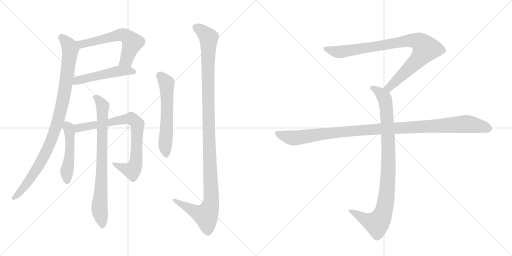
t = 0.00 s
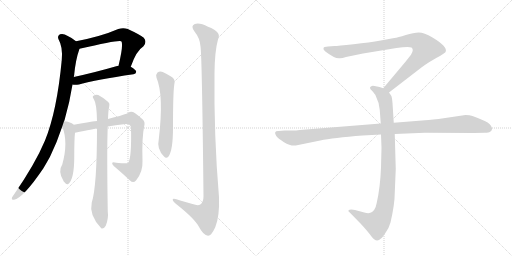
t = 1.99 s
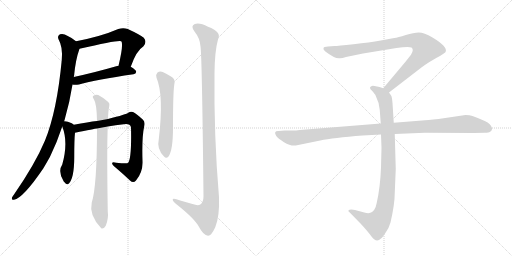
t = 3.98 s
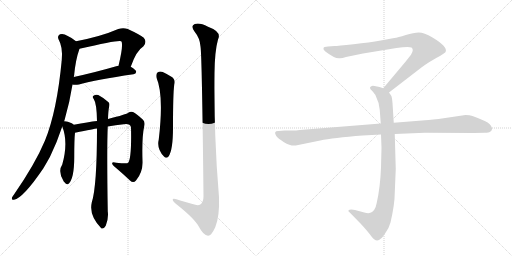
t = 5.97 s
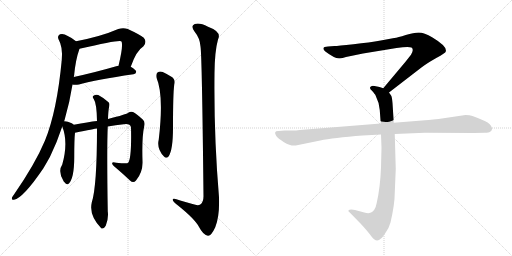
t = 7.96 s
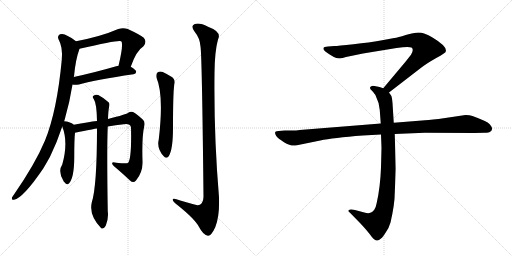
t = 9.95 s

The animated SVG that drew these frames (rendered in a browser with its animation timeline set to each time). Animation: 11 CSS @keyframes rules; one cycle of 9.95 s.

<svg version="1.1" viewBox="0 0 2048 1024" xmlns="http://www.w3.org/2000/svg">
  <g stroke="lightgray" stroke-dasharray="1,1" stroke-width="1" transform="scale(4, 4)">
    <line x1="0" y1="0" x2="256" y2="256"></line>
    <line x1="256" y1="0" x2="0" y2="256"></line>
    <line x1="128" y1="0" x2="128" y2="256"></line>
    <line x1="0" y1="128" x2="256" y2="128"></line>
    <line x1="256" y1="0" x2="512" y2="256"></line>
    <line x1="512" y1="0" x2="256" y2="256"></line>
    <line x1="384" y1="0" x2="384" y2="256"></line>
    <line x1="256" y1="128" x2="512" y2="128"></line>
  </g>
<g transform="scale(1, -1) translate(0, -850)">
   <style type="text/css">
    @keyframes keyframes0 {
      from {
       stroke: black;
       stroke-dashoffset: 593;
       stroke-width: 128;
       }
       66% {
       animation-timing-function: step-end;
       stroke: black;
       stroke-dashoffset: 0;
       stroke-width: 128;
       }
       to {
       stroke: black;
       stroke-width: 1024;
       }
       }
       #make-me-a-hanzi-animation-0 {
         animation: keyframes0 0.732585s both;
         animation-delay: 0.000000s;
         animation-timing-function: linear;
       }
    @keyframes keyframes1 {
      from {
       stroke: black;
       stroke-dashoffset: 504;
       stroke-width: 128;
       }
       62% {
       animation-timing-function: step-end;
       stroke: black;
       stroke-dashoffset: 0;
       stroke-width: 128;
       }
       to {
       stroke: black;
       stroke-width: 1024;
       }
       }
       #make-me-a-hanzi-animation-1 {
         animation: keyframes1 0.660156s both;
         animation-delay: 0.732585s;
         animation-timing-function: linear;
       }
    @keyframes keyframes2 {
      from {
       stroke: black;
       stroke-dashoffset: 964;
       stroke-width: 128;
       }
       76% {
       animation-timing-function: step-end;
       stroke: black;
       stroke-dashoffset: 0;
       stroke-width: 128;
       }
       to {
       stroke: black;
       stroke-width: 1024;
       }
       }
       #make-me-a-hanzi-animation-2 {
         animation: keyframes2 1.034505s both;
         animation-delay: 1.392741s;
         animation-timing-function: linear;
       }
    @keyframes keyframes3 {
      from {
       stroke: black;
       stroke-dashoffset: 496;
       stroke-width: 128;
       }
       62% {
       animation-timing-function: step-end;
       stroke: black;
       stroke-dashoffset: 0;
       stroke-width: 128;
       }
       to {
       stroke: black;
       stroke-width: 1024;
       }
       }
       #make-me-a-hanzi-animation-3 {
         animation: keyframes3 0.653646s both;
         animation-delay: 2.427246s;
         animation-timing-function: linear;
       }
    @keyframes keyframes4 {
      from {
       stroke: black;
       stroke-dashoffset: 786;
       stroke-width: 128;
       }
       72% {
       animation-timing-function: step-end;
       stroke: black;
       stroke-dashoffset: 0;
       stroke-width: 128;
       }
       to {
       stroke: black;
       stroke-width: 1024;
       }
       }
       #make-me-a-hanzi-animation-4 {
         animation: keyframes4 0.889648s both;
         animation-delay: 3.080892s;
         animation-timing-function: linear;
       }
    @keyframes keyframes5 {
      from {
       stroke: black;
       stroke-dashoffset: 784;
       stroke-width: 128;
       }
       72% {
       animation-timing-function: step-end;
       stroke: black;
       stroke-dashoffset: 0;
       stroke-width: 128;
       }
       to {
       stroke: black;
       stroke-width: 1024;
       }
       }
       #make-me-a-hanzi-animation-5 {
         animation: keyframes5 0.888021s both;
         animation-delay: 3.970540s;
         animation-timing-function: linear;
       }
    @keyframes keyframes6 {
      from {
       stroke: black;
       stroke-dashoffset: 587;
       stroke-width: 128;
       }
       66% {
       animation-timing-function: step-end;
       stroke: black;
       stroke-dashoffset: 0;
       stroke-width: 128;
       }
       to {
       stroke: black;
       stroke-width: 1024;
       }
       }
       #make-me-a-hanzi-animation-6 {
         animation: keyframes6 0.727702s both;
         animation-delay: 4.858561s;
         animation-timing-function: linear;
       }
    @keyframes keyframes7 {
      from {
       stroke: black;
       stroke-dashoffset: 1175;
       stroke-width: 128;
       }
       79% {
       animation-timing-function: step-end;
       stroke: black;
       stroke-dashoffset: 0;
       stroke-width: 128;
       }
       to {
       stroke: black;
       stroke-width: 1024;
       }
       }
       #make-me-a-hanzi-animation-7 {
         animation: keyframes7 1.206217s both;
         animation-delay: 5.586263s;
         animation-timing-function: linear;
       }
    @keyframes keyframes8 {
      from {
       stroke: black;
       stroke-dashoffset: 901;
       stroke-width: 128;
       }
       75% {
       animation-timing-function: step-end;
       stroke: black;
       stroke-dashoffset: 0;
       stroke-width: 128;
       }
       to {
       stroke: black;
       stroke-width: 1024;
       }
       }
       #make-me-a-hanzi-animation-8 {
         animation: keyframes8 0.983236s both;
         animation-delay: 6.792480s;
         animation-timing-function: linear;
       }
    @keyframes keyframes9 {
      from {
       stroke: black;
       stroke-dashoffset: 948;
       stroke-width: 128;
       }
       76% {
       animation-timing-function: step-end;
       stroke: black;
       stroke-dashoffset: 0;
       stroke-width: 128;
       }
       to {
       stroke: black;
       stroke-width: 1024;
       }
       }
       #make-me-a-hanzi-animation-9 {
         animation: keyframes9 1.021484s both;
         animation-delay: 7.775716s;
         animation-timing-function: linear;
       }
    @keyframes keyframes10 {
      from {
       stroke: black;
       stroke-dashoffset: 1108;
       stroke-width: 128;
       }
       78% {
       animation-timing-function: step-end;
       stroke: black;
       stroke-dashoffset: 0;
       stroke-width: 128;
       }
       to {
       stroke: black;
       stroke-width: 1024;
       }
       }
       #make-me-a-hanzi-animation-10 {
         animation: keyframes10 1.151693s both;
         animation-delay: 8.797201s;
         animation-timing-function: linear;
       }
</style>
<path d="M 523 583 Q 545 647 574 665 Q 589 683 575 699 Q 559 712 511 734 Q 493 741 473 734 Q 404 704 304 685 C 275 679 289 648 318 655 Q 477 692 485 685 Q 495 675 474 587 C 467 558 513 555 523 583 Z" fill="lightgray"></path> 
<path d="M 290 512 Q 291 512 294 511 Q 304 510 316 512 Q 385 531 534 553 Q 544 554 545 563 Q 545 570 523 583 L 474 587 Q 473 587 472 587 Q 375 559 295 542 C 266 536 260 517 290 512 Z" fill="lightgray"></path> 
<path d="M 256 365 Q 257 368 258 369 Q 279 441 290 512 L 295 542 Q 295 543 296 545 Q 302 611 318 655 C 323 671 323 671 304 685 Q 291 697 271 706 Q 253 718 240 713 Q 228 706 234 693 Q 252 662 247 610 Q 228 406 180 288 Q 141 195 56 72 Q 50 65 48 60 Q 45 50 56 51 Q 92 57 173 176 Q 186 198 200 223 Q 228 280 249 344 L 256 365 Z" fill="lightgray"></path> 
<path d="M 295 351 Q 292 355 287 357 Q 268 366 256 365 C 241 366 241 366 249 344 Q 274 281 249 192 Q 231 165 253 128 Q 254 124 259 120 Q 265 110 273 114 Q 297 133 297 222 Q 297 294 300 319 C 303 345 303 345 295 351 Z" fill="lightgray"></path> 
<path d="M 431 344 Q 462 350 495 353 Q 520 357 524 341 Q 527 215 512 198 Q 506 195 465 199 Q 452 203 449 199 Q 446 195 455 186 Q 495 152 520 128 Q 533 116 544 128 Q 572 162 570 205 Q 567 301 577 346 Q 581 362 572 371 Q 548 393 532 402 Q 522 406 513 399 Q 507 393 432 374 L 388 366 Q 354 362 295 351 C 265 346 271 313 300 319 Q 379 335 388 336 L 431 344 Z" fill="lightgray"></path> 
<path d="M 388 336 Q 388 105 367 40 Q 355 -11 405 -63 L 407 -64 Q 417 -65 423 -53 Q 435 -23 431 5 Q 427 260 431 344 L 432 374 Q 433 408 437 425 Q 440 437 433 442 Q 411 461 393 470 Q 383 474 374 467 Q 368 463 375 454 Q 387 436 388 366 L 388 336 Z" fill="lightgray"></path> 
<path d="M 626 539 Q 656 470 635 292 Q 626 255 656 224 Q 665 214 674 224 Q 692 249 692 339 Q 692 477 697 511 Q 704 533 684 544 Q 668 554 651 562 Q 639 566 630 560 Q 623 554 626 539 Z" fill="lightgray"></path> 
<path d="M 802 664 Q 808 627 814 65 Q 814 41 801 32 Q 792 26 770 34 Q 745 41 721 48 Q 688 61 691 50 Q 692 43 712 28 Q 779 -26 795 -56 Q 814 -92 832 -93 Q 845 -94 861 -59 Q 879 -13 876 61 Q 855 308 858 558 Q 859 646 872 692 Q 888 723 832 743 Q 798 761 779 754 Q 761 747 778 724 Q 800 697 802 664 Z" fill="lightgray"></path> 
<path d="M 1556 480 L 1687 581 Q 1708 597 1745 618 Q 1783 639 1783 644 Q 1790 664 1730 700 Q 1696 720 1675 720 Q 1655 720 1623 710 Q 1591 700 1577 698 L 1523 688 Q 1479 680 1414 673 Q 1350 666 1338 666 L 1312 664 Q 1294 664 1294 657 Q 1292 653 1300 645 Q 1342 613 1360 617 Q 1369 617 1384 622 L 1452 636 L 1586 658 Q 1633 665 1646 660 Q 1657 652 1644 631 L 1622 603 L 1533 497 C 1514 474 1532 462 1556 480 Z" fill="lightgray"></path> 
<path d="M 1524 312 L 1526 259 L 1524 180 Q 1521 101 1507 39 Q 1501 5 1481 -1 Q 1474 -5 1457 0 L 1420 10 Q 1400 14 1394 9 Q 1392 4 1399 0 L 1442 -44 Q 1467 -71 1480 -88 Q 1493 -105 1498 -108 Q 1510 -118 1524 -104 Q 1531 -99 1544 -78 Q 1556 -61 1562 -40 Q 1579 34 1579 78 L 1583 174 L 1579 314 L 1575 359 L 1570 438 Q 1568 461 1565 467 L 1556 480 C 1549 492 1549 492 1533 497 L 1518 502 L 1498 506 Q 1488 508 1484 504 Q 1480 503 1480 498 Q 1480 493 1488 487 Q 1500 473 1502 469 Q 1517 439 1519 410 L 1523 356 L 1524 312 Z" fill="lightgray"></path> 
<path d="M 1523 356 L 1199 330 Q 1185 328 1169 328 L 1139 328 L 1115 326 Q 1092 327 1105 306 Q 1111 297 1136 281 Q 1162 265 1183 268 L 1281 288 Q 1331 299 1451 308 L 1524 312 L 1579 314 L 1699 319 L 1896 318 L 1939 319 Q 1956 319 1960 323 Q 1966 325 1968 333 Q 1970 340 1959 353 Q 1948 365 1890 386 Q 1879 390 1862 390 L 1754 374 Q 1709 369 1688 368 L 1575 359 L 1523 356 Z" fill="lightgray"></path> 
      <clipPath id="make-me-a-hanzi-clip-0">
      <path d="M 523 583 Q 545 647 574 665 Q 589 683 575 699 Q 559 712 511 734 Q 493 741 473 734 Q 404 704 304 685 C 275 679 289 648 318 655 Q 477 692 485 685 Q 495 675 474 587 C 467 558 513 555 523 583 Z" fill="lightgray"></path>
      </clipPath>
      <path clip-path="url(#make-me-a-hanzi-clip-0)" d="M 314 683 L 330 672 L 475 710 L 492 711 L 508 704 L 529 680 L 505 610 L 481 598 " fill="none" id="make-me-a-hanzi-animation-0" stroke-dasharray="465 930" stroke-linecap="round"></path>

      <clipPath id="make-me-a-hanzi-clip-1">
      <path d="M 290 512 Q 291 512 294 511 Q 304 510 316 512 Q 385 531 534 553 Q 544 554 545 563 Q 545 570 523 583 L 474 587 Q 473 587 472 587 Q 375 559 295 542 C 266 536 260 517 290 512 Z" fill="lightgray"></path>
      </clipPath>
      <path clip-path="url(#make-me-a-hanzi-clip-1)" d="M 294 519 L 317 530 L 453 562 L 491 567 L 535 563 " fill="none" id="make-me-a-hanzi-animation-1" stroke-dasharray="376 752" stroke-linecap="round"></path>

      <clipPath id="make-me-a-hanzi-clip-2">
      <path d="M 256 365 Q 257 368 258 369 Q 279 441 290 512 L 295 542 Q 295 543 296 545 Q 302 611 318 655 C 323 671 323 671 304 685 Q 291 697 271 706 Q 253 718 240 713 Q 228 706 234 693 Q 252 662 247 610 Q 228 406 180 288 Q 141 195 56 72 Q 50 65 48 60 Q 45 50 56 51 Q 92 57 173 176 Q 186 198 200 223 Q 228 280 249 344 L 256 365 Z" fill="lightgray"></path>
      </clipPath>
      <path clip-path="url(#make-me-a-hanzi-clip-2)" d="M 246 700 L 278 665 L 281 647 L 261 495 L 237 383 L 206 290 L 150 177 L 102 108 L 57 60 " fill="none" id="make-me-a-hanzi-animation-2" stroke-dasharray="836 1672" stroke-linecap="round"></path>

      <clipPath id="make-me-a-hanzi-clip-3">
      <path d="M 295 351 Q 292 355 287 357 Q 268 366 256 365 C 241 366 241 366 249 344 Q 274 281 249 192 Q 231 165 253 128 Q 254 124 259 120 Q 265 110 273 114 Q 297 133 297 222 Q 297 294 300 319 C 303 345 303 345 295 351 Z" fill="lightgray"></path>
      </clipPath>
      <path clip-path="url(#make-me-a-hanzi-clip-3)" d="M 260 358 L 274 339 L 280 296 L 277 210 L 267 164 L 269 124 " fill="none" id="make-me-a-hanzi-animation-3" stroke-dasharray="368 736" stroke-linecap="round"></path>

      <clipPath id="make-me-a-hanzi-clip-4">
      <path d="M 431 344 Q 462 350 495 353 Q 520 357 524 341 Q 527 215 512 198 Q 506 195 465 199 Q 452 203 449 199 Q 446 195 455 186 Q 495 152 520 128 Q 533 116 544 128 Q 572 162 570 205 Q 567 301 577 346 Q 581 362 572 371 Q 548 393 532 402 Q 522 406 513 399 Q 507 393 432 374 L 388 366 Q 354 362 295 351 C 265 346 271 313 300 319 Q 379 335 388 336 L 431 344 Z" fill="lightgray"></path>
      </clipPath>
      <path clip-path="url(#make-me-a-hanzi-clip-4)" d="M 306 347 L 314 337 L 525 376 L 550 354 L 546 215 L 537 179 L 528 167 L 454 193 " fill="none" id="make-me-a-hanzi-animation-4" stroke-dasharray="658 1316" stroke-linecap="round"></path>

      <clipPath id="make-me-a-hanzi-clip-5">
      <path d="M 388 336 Q 388 105 367 40 Q 355 -11 405 -63 L 407 -64 Q 417 -65 423 -53 Q 435 -23 431 5 Q 427 260 431 344 L 432 374 Q 433 408 437 425 Q 440 437 433 442 Q 411 461 393 470 Q 383 474 374 467 Q 368 463 375 454 Q 387 436 388 366 L 388 336 Z" fill="lightgray"></path>
      </clipPath>
      <path clip-path="url(#make-me-a-hanzi-clip-5)" d="M 382 461 L 411 425 L 407 140 L 398 28 L 410 -56 " fill="none" id="make-me-a-hanzi-animation-5" stroke-dasharray="656 1312" stroke-linecap="round"></path>

      <clipPath id="make-me-a-hanzi-clip-6">
      <path d="M 626 539 Q 656 470 635 292 Q 626 255 656 224 Q 665 214 674 224 Q 692 249 692 339 Q 692 477 697 511 Q 704 533 684 544 Q 668 554 651 562 Q 639 566 630 560 Q 623 554 626 539 Z" fill="lightgray"></path>
      </clipPath>
      <path clip-path="url(#make-me-a-hanzi-clip-6)" d="M 639 550 L 666 518 L 668 351 L 660 272 L 665 230 " fill="none" id="make-me-a-hanzi-animation-6" stroke-dasharray="459 918" stroke-linecap="round"></path>

      <clipPath id="make-me-a-hanzi-clip-7">
      <path d="M 802 664 Q 808 627 814 65 Q 814 41 801 32 Q 792 26 770 34 Q 745 41 721 48 Q 688 61 691 50 Q 692 43 712 28 Q 779 -26 795 -56 Q 814 -92 832 -93 Q 845 -94 861 -59 Q 879 -13 876 61 Q 855 308 858 558 Q 859 646 872 692 Q 888 723 832 743 Q 798 761 779 754 Q 761 747 778 724 Q 800 697 802 664 Z" fill="lightgray"></path>
      </clipPath>
      <path clip-path="url(#make-me-a-hanzi-clip-7)" d="M 786 739 L 834 700 L 834 336 L 845 51 L 840 20 L 824 -11 L 779 4 L 727 30 L 708 48 L 698 48 " fill="none" id="make-me-a-hanzi-animation-7" stroke-dasharray="1047 2094" stroke-linecap="round"></path>

      <clipPath id="make-me-a-hanzi-clip-8">
      <path d="M 1556 480 L 1687 581 Q 1708 597 1745 618 Q 1783 639 1783 644 Q 1790 664 1730 700 Q 1696 720 1675 720 Q 1655 720 1623 710 Q 1591 700 1577 698 L 1523 688 Q 1479 680 1414 673 Q 1350 666 1338 666 L 1312 664 Q 1294 664 1294 657 Q 1292 653 1300 645 Q 1342 613 1360 617 Q 1369 617 1384 622 L 1452 636 L 1586 658 Q 1633 665 1646 660 Q 1657 652 1644 631 L 1622 603 L 1533 497 C 1514 474 1532 462 1556 480 Z" fill="lightgray"></path>
      </clipPath>
      <path clip-path="url(#make-me-a-hanzi-clip-8)" d="M 1303 654 L 1362 642 L 1620 686 L 1651 689 L 1682 679 L 1703 655 L 1690 633 L 1575 517 L 1556 500 L 1543 499 " fill="none" id="make-me-a-hanzi-animation-8" stroke-dasharray="773 1546" stroke-linecap="round"></path>

      <clipPath id="make-me-a-hanzi-clip-9">
      <path d="M 1524 312 L 1526 259 L 1524 180 Q 1521 101 1507 39 Q 1501 5 1481 -1 Q 1474 -5 1457 0 L 1420 10 Q 1400 14 1394 9 Q 1392 4 1399 0 L 1442 -44 Q 1467 -71 1480 -88 Q 1493 -105 1498 -108 Q 1510 -118 1524 -104 Q 1531 -99 1544 -78 Q 1556 -61 1562 -40 Q 1579 34 1579 78 L 1583 174 L 1579 314 L 1575 359 L 1570 438 Q 1568 461 1565 467 L 1556 480 C 1549 492 1549 492 1533 497 L 1518 502 L 1498 506 Q 1488 508 1484 504 Q 1480 503 1480 498 Q 1480 493 1488 487 Q 1500 473 1502 469 Q 1517 439 1519 410 L 1523 356 L 1524 312 Z" fill="lightgray"></path>
      </clipPath>
      <path clip-path="url(#make-me-a-hanzi-clip-9)" d="M 1489 496 L 1519 481 L 1535 463 L 1546 413 L 1554 181 L 1542 38 L 1524 -22 L 1505 -43 L 1468 -32 L 1400 6 " fill="none" id="make-me-a-hanzi-animation-9" stroke-dasharray="820 1640" stroke-linecap="round"></path>

      <clipPath id="make-me-a-hanzi-clip-10">
      <path d="M 1523 356 L 1199 330 Q 1185 328 1169 328 L 1139 328 L 1115 326 Q 1092 327 1105 306 Q 1111 297 1136 281 Q 1162 265 1183 268 L 1281 288 Q 1331 299 1451 308 L 1524 312 L 1579 314 L 1699 319 L 1896 318 L 1939 319 Q 1956 319 1960 323 Q 1966 325 1968 333 Q 1970 340 1959 353 Q 1948 365 1890 386 Q 1879 390 1862 390 L 1754 374 Q 1709 369 1688 368 L 1575 359 L 1523 356 Z" fill="lightgray"></path>
      </clipPath>
      <path clip-path="url(#make-me-a-hanzi-clip-10)" d="M 1111 316 L 1141 304 L 1184 298 L 1424 328 L 1858 354 L 1925 345 L 1955 335 " fill="none" id="make-me-a-hanzi-animation-10" stroke-dasharray="980 1960" stroke-linecap="round"></path>

</g>
</svg>
